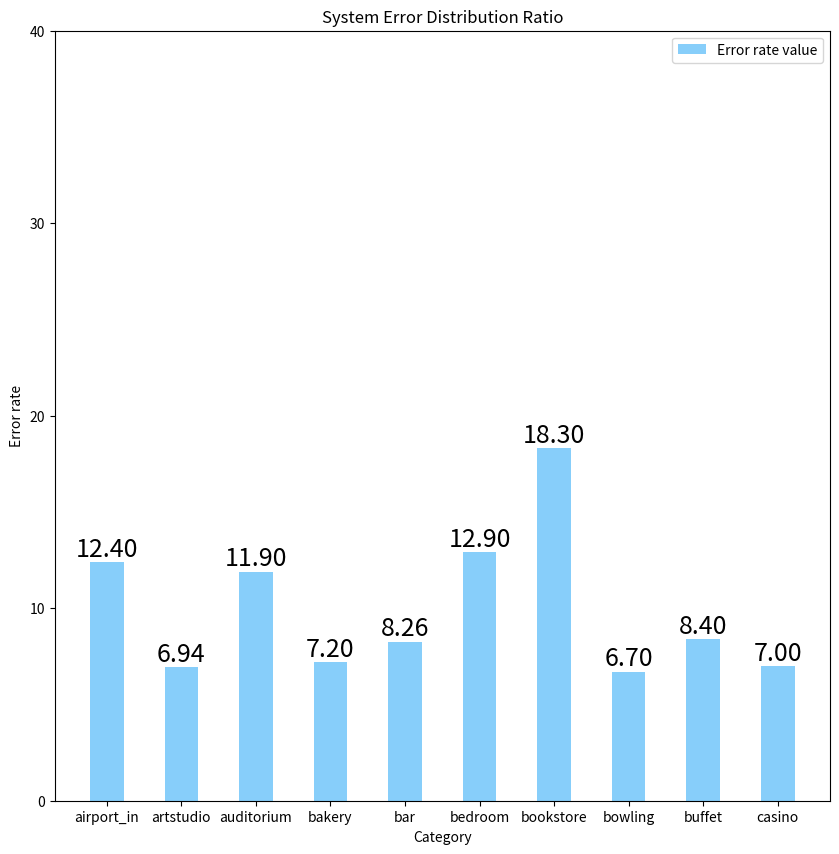

Reproduce this figure in Python.
# -*- coding: utf-8 -*-
"""
Created on Sat Aug 29 13:35:07 2020

[redacted]
"""

import numpy as np
import matplotlib.pyplot as plt
plt.figure(figsize=(10, 10), dpi=80)
# 再创建一个规格为 1 x 1 的子图
# plt.subplot(1, 1, 1)
# 柱子总数
N = 10
# 包含每个柱子对应值的序列
num_list= ['airport_in','artstudio','auditorium','bakery','bar',
                    'bedroom', 'bookstore', 'bowling',  'buffet','casino']
values = (12.4,6.94
,11.9
,7.2
,8.26
,12.9
,18.3
,6.7
,8.4
,7)
# 包含每个柱子下标的序列
index = np.arange(N)
# 柱子的宽度
width = 0.45
# 绘制柱状图, 每根柱子的颜色为紫罗兰色
p2 = plt.bar(index, values, width, label="Error rate value", color="#87CEFA")
# 设置横轴标签
plt.xlabel('Category')
# 设置纵轴标签
plt.ylabel('Error rate')
# 添加标题
plt.title('System Error Distribution Ratio')
# 添加纵横轴的刻度
plt.xticks(index, ('airport_in','artstudio','auditorium','bakery','bar',
                    'bedroom', 'bookstore', 'bowling',  'buffet','casino'),fontsize=10)
plt.yticks(np.arange(0, 45, 10))
# 添加图例
plt.legend(loc="upper right")
for a,b in zip(index,values):   #柱子上的数字显示
 plt.text(a,b,'%.2f'%b,ha='center',va='bottom',fontsize=18);

plt.show()
            # scenes_dict = {0: 'airport_inside', 1: 'artstudio', 2: 'auditorium', 3: 'bakery', 4: 'bar',
            #        5: 'bedroom', 6: 'bookstore', 7: 'bowling', 8: 'buffet', 9: 'casino'}